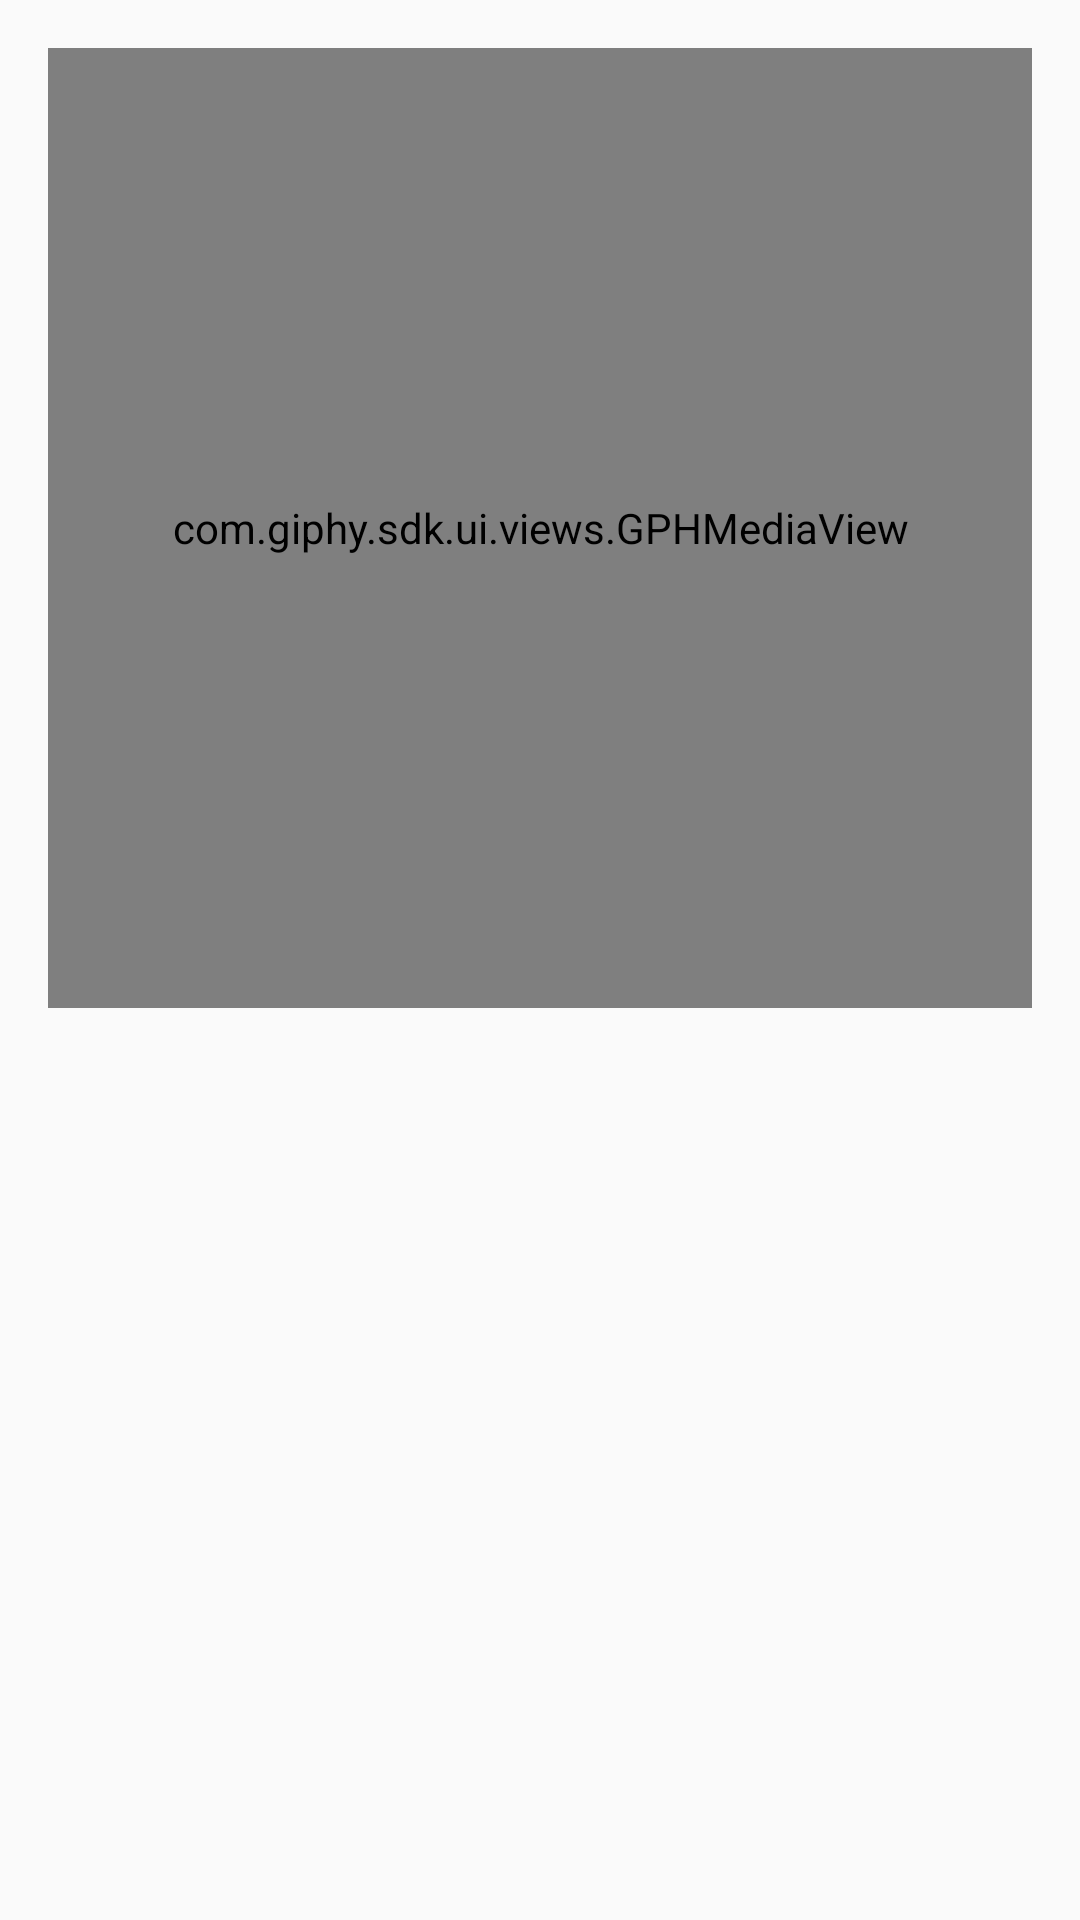

Layout XML and referenced resources for this Android screen:
<!-- AndroidManifest.xml: application theme Theme.DemoFileCloud -->
<!-- res/layout/activity_detail.xml -->
<?xml version="1.0" encoding="utf-8"?>
<layout xmlns:android="http://schemas.android.com/apk/res/android"
    xmlns:app="http://schemas.android.com/apk/res-auto"
    xmlns:tools="http://schemas.android.com/tools">

    <data>

    </data>

    <androidx.constraintlayout.widget.ConstraintLayout
        android:layout_width="match_parent"
        android:layout_height="match_parent">

        <com.giphy.sdk.ui.views.GPHMediaView
            android:id="@+id/gifView"
            android:layout_width="0dp"
            android:layout_height="0dp"
            android:layout_marginStart="16dp"
            android:layout_marginTop="16dp"
            android:layout_marginEnd="16dp"
            app:layout_constraintEnd_toEndOf="parent"
            app:layout_constraintHeight_percent="0.5"
            app:layout_constraintStart_toStartOf="parent"
            app:layout_constraintTop_toTopOf="parent" />

        <TextView
            android:id="@+id/textView"
            android:layout_width="0dp"
            android:layout_height="0dp"
            android:layout_marginStart="16dp"
            android:layout_marginTop="16dp"
            android:layout_marginEnd="16dp"
            android:layout_marginBottom="16dp"
            android:ellipsize="end"
            android:textSize="20sp"
            app:layout_constraintBottom_toBottomOf="parent"
            app:layout_constraintEnd_toEndOf="parent"
            app:layout_constraintStart_toStartOf="parent"
            app:layout_constraintTop_toBottomOf="@+id/gifView"
            tools:text="GIF\n2\n3\n4\np\nppp" />

    </androidx.constraintlayout.widget.ConstraintLayout>

</layout>
<!-- resources referenced by this layout -->
<resources>
  <style name="Theme.DemoFileCloud" parent="android:Theme.Material.Light.NoActionBar">
          <item name="android:statusBarColor">@color/purple_700</item>
      </style>
  <!-- not gathered from this repository: default colours our renderer supplied (Android Studio template values) -->
  <color name="purple_700">#FF3700B3</color>
</resources>
